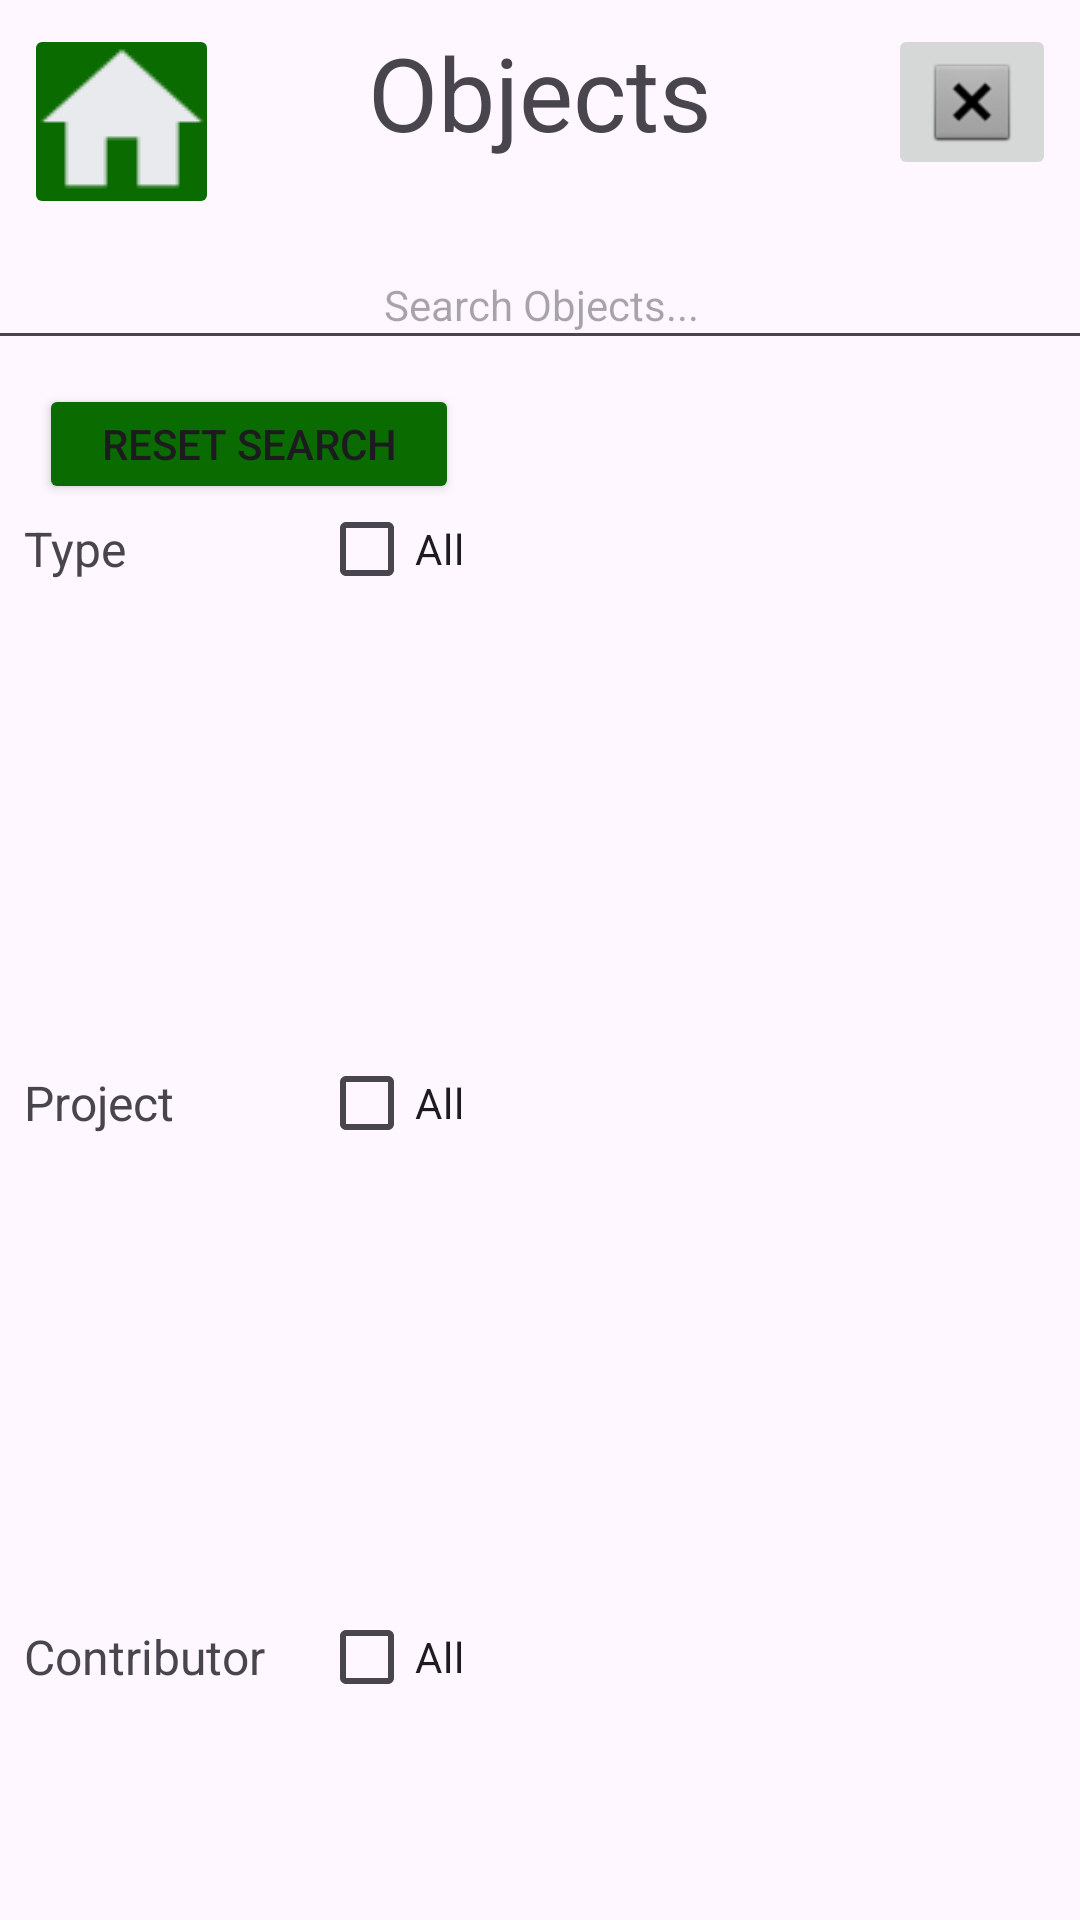

Produce the Android XML layout that renders to this screen, including the resource entries it uses.
<!-- AndroidManifest.xml: application theme Theme.MinecraftLookup -->
<!-- res/layout/activity_object_search.xml -->
<?xml version="1.0" encoding="utf-8"?>
<androidx.constraintlayout.widget.ConstraintLayout xmlns:android="http://schemas.android.com/apk/res/android"
    xmlns:app="http://schemas.android.com/apk/res-auto"
    xmlns:tools="http://schemas.android.com/tools"
    android:id="@+id/main"
    android:layout_width="match_parent"
    android:layout_height="match_parent"
    tools:context=".activities.ObjectSearch">

    <ImageButton
        android:id="@+id/OS_btn_cancel"
        android:layout_width="wrap_content"
        android:layout_height="wrap_content"
        android:layout_marginTop="8dp"
        android:layout_marginEnd="8dp"
        app:layout_constraintEnd_toEndOf="parent"
        app:layout_constraintTop_toTopOf="parent"
        app:srcCompat="@android:drawable/btn_dialog" />

    <ImageButton
        android:id="@+id/OS_btn_home"
        android:layout_width="65dp"
        android:layout_height="65dp"
        android:layout_marginStart="8dp"
        android:layout_marginTop="8dp"
        android:backgroundTint="#096B00"
        app:layout_constraintStart_toStartOf="parent"
        app:layout_constraintTop_toTopOf="parent"
        app:srcCompat="@drawable/homebtn" />

    <Button
        android:id="@+id/OS_btn_ok"
        android:layout_width="80dp"
        android:layout_height="70dp"
        android:layout_marginTop="8dp"
        android:backgroundTint="#096B00"
        android:text="OK"
        android:textSize="24sp"
        app:cornerRadius="24sp"
        app:layout_constraintEnd_toEndOf="parent"
        app:layout_constraintStart_toStartOf="parent"
        app:layout_constraintTop_toBottomOf="@+id/OS_lv_objects" />

    <Button
        android:id="@+id/OS_btn_new"
        android:layout_width="100dp"
        android:layout_height="70dp"
        android:layout_marginEnd="8dp"
        android:backgroundTint="#096B00"
        android:text="New"
        android:textSize="24sp"
        app:cornerRadius="24sp"
        app:layout_constraintBottom_toBottomOf="@+id/OS_btn_ok"
        app:layout_constraintEnd_toEndOf="parent"
        app:layout_constraintTop_toTopOf="@+id/OS_btn_ok" />

    <Button
        android:id="@+id/OS_btn_resetSearch"
        android:layout_width="140dp"
        android:layout_height="40dp"
        android:backgroundTint="#096B00"
        android:text="Reset Search"
        android:textSize="14sp"
        app:cornerRadius="24sp"
        app:layout_constraintEnd_toEndOf="@+id/OS_lv_types"
        app:layout_constraintStart_toStartOf="@+id/OS_lv_types"
        app:layout_constraintTop_toTopOf="@+id/OS_lv_objects" />

    <TextView
        android:id="@+id/OS_tv_type"
        android:layout_width="wrap_content"
        android:layout_height="wrap_content"
        android:layout_marginStart="8dp"
        android:layout_marginTop="4dp"
        android:text="Type"
        android:textSize="16sp"
        app:layout_constraintStart_toStartOf="parent"
        app:layout_constraintTop_toBottomOf="@+id/OS_btn_resetSearch" />

    <CheckBox
        android:id="@+id/OS_cb_typeAll"
        android:layout_width="52dp"
        android:layout_height="22dp"
        android:layout_marginStart="64dp"
        android:text="All"
        app:layout_constraintStart_toEndOf="@+id/OS_tv_type"
        app:layout_constraintTop_toTopOf="@+id/OS_tv_type" />

    <TextView
        android:id="@+id/OS_tv_project"
        android:layout_width="wrap_content"
        android:layout_height="wrap_content"
        android:layout_marginTop="4dp"
        android:text="Project"
        android:textSize="16sp"
        app:layout_constraintStart_toStartOf="@+id/OS_lv_types"
        app:layout_constraintTop_toBottomOf="@+id/OS_lv_types" />

    <CheckBox
        android:id="@+id/OS_cb_projectAll"
        android:layout_width="52dp"
        android:layout_height="22dp"
        android:text="All"
        app:layout_constraintStart_toStartOf="@+id/OS_cb_typeAll"
        app:layout_constraintTop_toTopOf="@+id/OS_tv_project" />

    <CheckBox
        android:id="@+id/OS_cb_contributorAll"
        android:layout_width="52dp"
        android:layout_height="22dp"
        android:text="All"
        app:layout_constraintStart_toStartOf="@+id/OS_cb_projectAll"
        app:layout_constraintTop_toTopOf="@+id/OS_tv_contributor" />

    <TextView
        android:id="@+id/OS_tv_contributor"
        android:layout_width="wrap_content"
        android:layout_height="wrap_content"
        android:layout_marginTop="4dp"
        android:text="Contributor"
        android:textSize="16sp"
        app:layout_constraintStart_toStartOf="@+id/OS_lv_projects"
        app:layout_constraintTop_toBottomOf="@+id/OS_lv_projects" />

    <EditText
        android:id="@+id/OS_et_search"
        android:layout_width="400dp"
        android:layout_height="40dp"
        android:layout_marginTop="20dp"
        android:ems="10"
        android:hint="Search Objects..."
        android:inputType="text"
        android:textAlignment="center"
        android:textSize="14sp"
        app:layout_constraintEnd_toEndOf="parent"
        app:layout_constraintStart_toStartOf="parent"
        app:layout_constraintTop_toBottomOf="@+id/OS_btn_cancel" />

    <TextView
        android:id="@+id/OS_tv_title"
        android:layout_width="wrap_content"
        android:layout_height="wrap_content"
        android:layout_marginTop="8dp"
        android:text="Objects"
        android:textSize="34sp"
        app:layout_constraintEnd_toEndOf="parent"
        app:layout_constraintStart_toStartOf="parent"
        app:layout_constraintTop_toTopOf="parent" />

    <ListView
        android:id="@+id/OS_lv_types"
        android:layout_width="150dp"
        android:layout_height="155dp"
        android:layout_marginTop="4dp"
        app:layout_constraintStart_toStartOf="@+id/OS_tv_type"
        app:layout_constraintTop_toBottomOf="@+id/OS_tv_type" />

    <ListView
        android:id="@+id/OS_lv_projects"
        android:layout_width="150dp"
        android:layout_height="155dp"
        android:layout_marginTop="4dp"
        app:layout_constraintStart_toStartOf="@+id/OS_lv_types"
        app:layout_constraintTop_toBottomOf="@+id/OS_tv_project" />

    <ListView
        android:id="@+id/OS_lv_contributors"
        android:layout_width="150dp"
        android:layout_height="155dp"
        android:layout_marginTop="4dp"
        app:layout_constraintStart_toStartOf="@+id/OS_lv_projects"
        app:layout_constraintTop_toBottomOf="@+id/OS_tv_contributor" />

    <ListView
        android:id="@+id/OS_lv_objects"
        android:layout_width="244dp"
        android:layout_height="520dp"
        android:layout_marginStart="8dp"
        android:layout_marginTop="8dp"
        app:layout_constraintStart_toEndOf="@+id/OS_lv_types"
        app:layout_constraintTop_toBottomOf="@+id/OS_et_search" />

</androidx.constraintlayout.widget.ConstraintLayout>
<!-- resources referenced by this layout -->
<resources>
  <!-- drawable homebtn: png bitmap (drawable, 2904 bytes) -->
  <style name="Theme.MinecraftLookup" parent="Base.Theme.MinecraftLookup" />
  <style name="Base.Theme.MinecraftLookup" parent="Theme.Material3.DayNight.NoActionBar">
          
          
      </style>
</resources>
